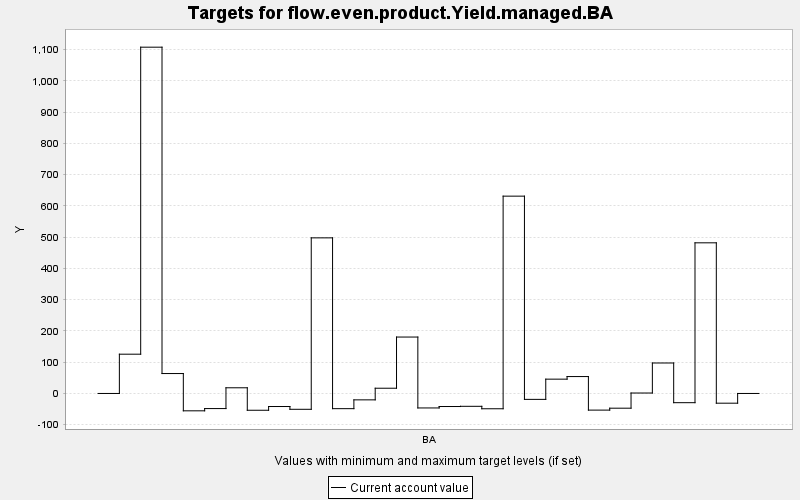

The data file committed next to this chart (first rows):
TARGET, PERIOD, YEAR, PERIODWIDTH, MINIMUM, MAXIMUM, MINWEIGHT, MAXWEIGHT, CURRENT, SUMMARY
flow.even.product.Yield.managed.BA, 0, 0, 10.0, 0.0, 10000, 1.0, 1.0, 0.0, 0.0
flow.even.product.Yield.managed.BA, 1, 10, 10.0, 0.0, 10000, 1.0, 1.0, 125.6, 0.0
flow.even.product.Yield.managed.BA, 2, 20, 10.0, 0.0, 10000, 1.0, 1.0, 1108, 0.0
flow.even.product.Yield.managed.BA, 3, 30, 10.0, 0.0, 10000, 1.0, 1.0, 63.73, 0.0
flow.even.product.Yield.managed.BA, 4, 40, 10.0, 0.0, 10000, 1.0, 1.0, -55.53, 0.0
flow.even.product.Yield.managed.BA, 5, 50, 10.0, 0.0, 10000, 1.0, 1.0, -48.33, 0.0
flow.even.product.Yield.managed.BA, 6, 60, 10.0, 0.0, 10000, 1.0, 1.0, 18.16, 0.0
flow.even.product.Yield.managed.BA, 7, 70, 10.0, 0.0, 10000, 1.0, 1.0, -53.72, 0.0
flow.even.product.Yield.managed.BA, 8, 80, 10.0, 0.0, 10000, 1.0, 1.0, -41.77, 0.0
flow.even.product.Yield.managed.BA, 9, 90, 10.0, 0.0, 10000, 1.0, 1.0, -50.65, 0.0
flow.even.product.Yield.managed.BA, 10, 100, 10.0, 0.0, 10000, 1.0, 1.0, 497.8, 0.0
flow.even.product.Yield.managed.BA, 11, 110, 10.0, 0.0, 10000, 1.0, 1.0, -48.62, 0.0
flow.even.product.Yield.managed.BA, 12, 120, 10.0, 0.0, 10000, 1.0, 1.0, -20.46, 0.0
flow.even.product.Yield.managed.BA, 13, 130, 10.0, 0.0, 10000, 1.0, 1.0, 16.76, 0.0
flow.even.product.Yield.managed.BA, 14, 140, 10.0, 0.0, 10000, 1.0, 1.0, 180.5, 0.0
flow.even.product.Yield.managed.BA, 15, 150, 10.0, 0.0, 10000, 1.0, 1.0, -46.34, 0.0
flow.even.product.Yield.managed.BA, 16, 160, 10.0, 0.0, 10000, 1.0, 1.0, -41.77, 0.0
flow.even.product.Yield.managed.BA, 17, 170, 10.0, 0.0, 10000, 1.0, 1.0, -41.1, 0.0
flow.even.product.Yield.managed.BA, 18, 180, 10.0, 0.0, 10000, 1.0, 1.0, -48.94, 0.0
flow.even.product.Yield.managed.BA, 19, 190, 10.0, 0.0, 10000, 1.0, 1.0, 631.3, 0.0
flow.even.product.Yield.managed.BA, 20, 200, 10.0, 0.0, 10000, 1.0, 1.0, -18.91, 0.0
flow.even.product.Yield.managed.BA, 21, 210, 10.0, 0.0, 10000, 1.0, 1.0, 45.79, 0.0
flow.even.product.Yield.managed.BA, 22, 220, 10.0, 0.0, 10000, 1.0, 1.0, 54.08, 0.0
flow.even.product.Yield.managed.BA, 23, 230, 10.0, 0.0, 10000, 1.0, 1.0, -53.25, 0.0
flow.even.product.Yield.managed.BA, 24, 240, 10.0, 0.0, 10000, 1.0, 1.0, -47.12, 0.0
flow.even.product.Yield.managed.BA, 25, 250, 10.0, 0.0, 10000, 1.0, 1.0, 1.422, 0.0
flow.even.product.Yield.managed.BA, 26, 260, 10.0, 0.0, 10000, 1.0, 1.0, 97.49, 0.0
flow.even.product.Yield.managed.BA, 27, 270, 10.0, 0.0, 10000, 1.0, 1.0, -29.5, 0.0
flow.even.product.Yield.managed.BA, 28, 280, 10.0, 0.0, 10000, 1.0, 1.0, 481.9, 0.0
flow.even.product.Yield.managed.BA, 29, 290, 10.0, 0.0, 10000, 1.0, 1.0, -31.1, 0.0
flow.even.product.Yield.managed.BA, 30, 300, 10.0, 0.0, 10000, 1.0, 1.0, 0.0, 0.0
